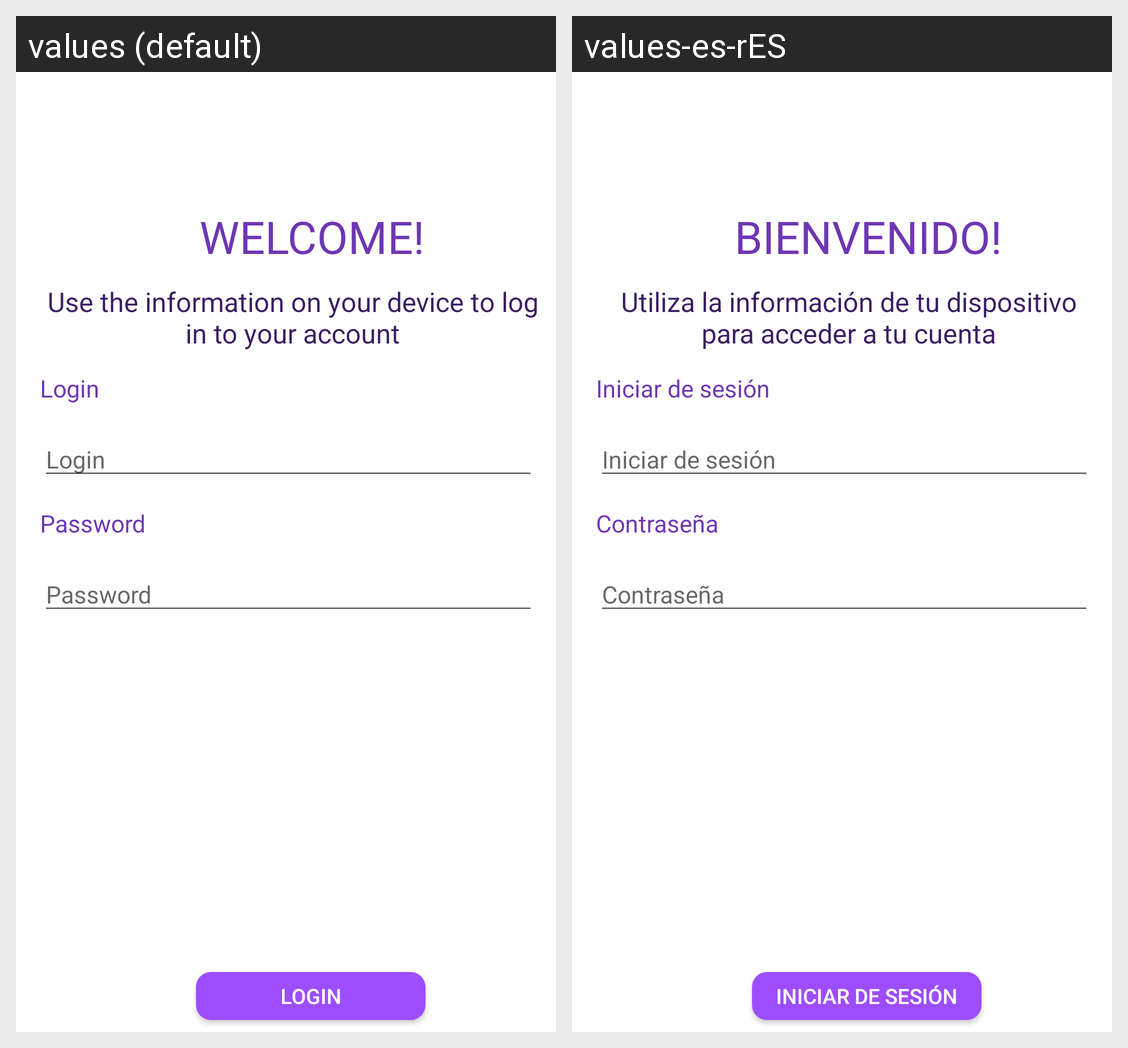

The Android screen above is rendered under two locales of the same app. Produce the string resources it draws, with the default and per-locale values.
Android screen res/layout/login.xml rendered under 2 locales, left to right: values (default), values-es-rES. Device: Nexus 5 (rendered at 1080×1920; each locale shown at half size, 540×960, under a caption strip naming it); theme AppTheme.
Strings drawn on this screen, with the default value and each locale's value (text and hints the layout hard-codes, and strings that could not be matched under every locale, appear in the picture but are not listed):

welcome__string
  values: WELCOME!
  values-es-rES: BIENVENIDO!

use_the_information_on_your_device_to_log_in_to_your_account_string
  values: Use the information on your device to log in to your account
  values-es-rES: Utiliza la información de tu dispositivo para acceder a tu cuenta

login_ek3_string
  values: Login
  values-es-rES: Iniciar de sesión

login_ek6_string
  values: Password
  values-es-rES: Contraseña
